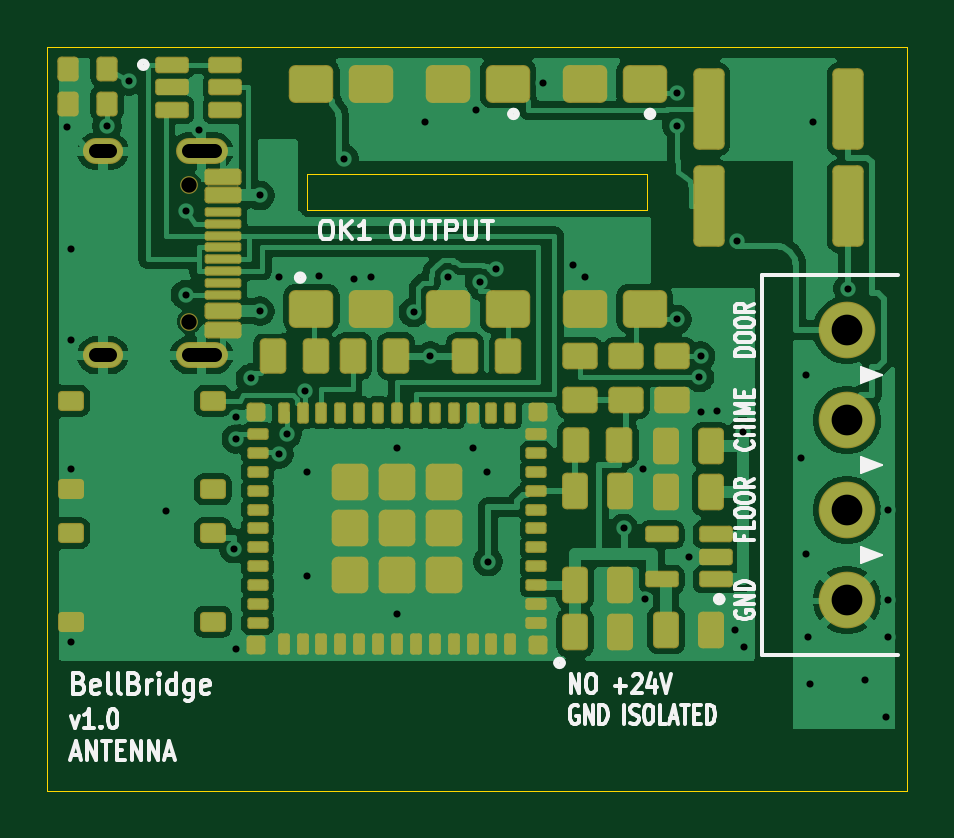
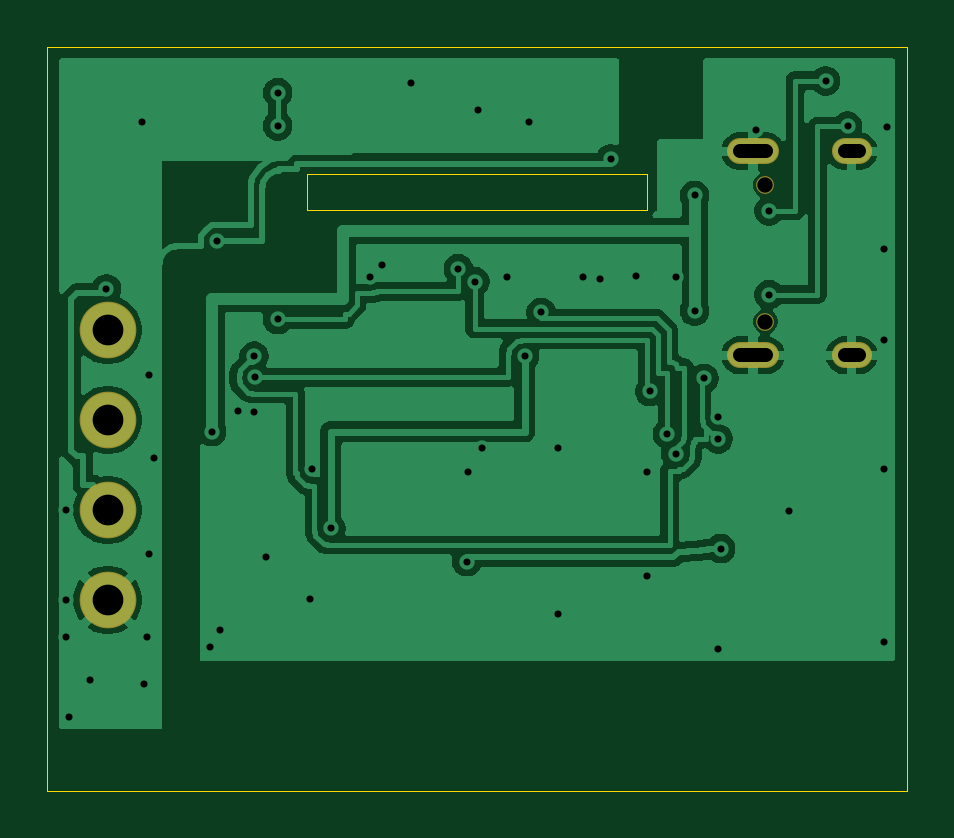
Circuit board: 11 layer files. Board 36.4 x 31.5 mm.
- bottom_copper: bellbridge-B_Cu.gbl (53923 bytes)
- bottom_mask: bellbridge-B_Mask.gbs (862 bytes)
- paste: bellbridge-B_Paste.gbp (468 bytes)
- bottom_silk: bellbridge-B_Silkscreen.gbo (872 bytes)
- outline: bellbridge-Edge_Cuts.gm1 (814 bytes)
- top_copper: bellbridge-F_Cu.gtl (94741 bytes)
- top_mask: bellbridge-F_Mask.gts (6738 bytes)
- paste: bellbridge-F_Paste.gtp (6361 bytes)
- top_silk: bellbridge-F_Silkscreen.gto (32833 bytes)
- drill: bellbridge-NPTH.drl (365 bytes)
- drill: bellbridge-PTH.drl (1489 bytes)

=== bottom_copper: bellbridge-B_Cu.gbl (53923 bytes, source omitted) ===
=== bottom_mask: bellbridge-B_Mask.gbs ===
%TF.GenerationSoftware,KiCad,Pcbnew,10.0.6+dfsg-1*%
%TF.CreationDate,2026-10-18T08:53:45+00:00*%
%TF.ProjectId,bellbridge,62656c6c-6272-4696-9467-652e6b696361,1.0*%
%TF.SameCoordinates,Original*%
%TF.FileFunction,Soldermask,Bot*%
%TF.FilePolarity,Negative*%
%FSLAX46Y46*%
G04 Gerber Fmt 4.6, Leading zero omitted, Abs format (unit mm)*
G04 Created by KiCad (PCBNEW 10.0.6+dfsg-1) date 2026-10-18 08:53:45*
%MOMM*%
%LPD*%
G01*
G04 APERTURE LIST*
%ADD10O,2.200000X1.100000*%
%ADD11O,1.700000X1.100000*%
%ADD12C,0.750000*%
%ADD13C,2.400000*%
G04 APERTURE END LIST*
D10*
%TO.C,J2*%
X6530000Y-4430000D03*
D11*
X2350000Y-4430000D03*
D10*
X6530000Y-13070000D03*
D11*
X2350000Y-13070000D03*
D12*
X6000000Y-5860000D03*
X6000000Y-11640000D03*
%TD*%
D13*
%TO.C,J1*%
X33850000Y-12000000D03*
X33850000Y-15810000D03*
X33850000Y-19620000D03*
X33850000Y-23430000D03*
%TD*%
M02*

=== paste: bellbridge-B_Paste.gbp ===
%TF.GenerationSoftware,KiCad,Pcbnew,10.0.6+dfsg-1*%
%TF.CreationDate,2026-10-18T08:53:45+00:00*%
%TF.ProjectId,bellbridge,62656c6c-6272-4696-9467-652e6b696361,1.0*%
%TF.SameCoordinates,Original*%
%TF.FileFunction,Paste,Bot*%
%TF.FilePolarity,Positive*%
%FSLAX46Y46*%
G04 Gerber Fmt 4.6, Leading zero omitted, Abs format (unit mm)*
G04 Created by KiCad (PCBNEW 10.0.6+dfsg-1) date 2026-10-18 08:53:45*
%MOMM*%
%LPD*%
G01*
G04 APERTURE LIST*
G04 APERTURE END LIST*
M02*

=== bottom_silk: bellbridge-B_Silkscreen.gbo ===
%TF.GenerationSoftware,KiCad,Pcbnew,10.0.6+dfsg-1*%
%TF.CreationDate,2026-10-18T08:53:45+00:00*%
%TF.ProjectId,bellbridge,62656c6c-6272-4696-9467-652e6b696361,1.0*%
%TF.SameCoordinates,Original*%
%TF.FileFunction,Legend,Bot*%
%TF.FilePolarity,Positive*%
%FSLAX46Y46*%
G04 Gerber Fmt 4.6, Leading zero omitted, Abs format (unit mm)*
G04 Created by KiCad (PCBNEW 10.0.6+dfsg-1) date 2026-10-18 08:53:45*
%MOMM*%
%LPD*%
G01*
G04 APERTURE LIST*
%ADD10O,2.200000X1.100000*%
%ADD11O,1.700000X1.100000*%
%ADD12C,0.750000*%
%ADD13C,2.400000*%
G04 APERTURE END LIST*
%LPC*%
D10*
%TO.C,J2*%
X6530000Y-4430000D03*
D11*
X2350000Y-4430000D03*
D10*
X6530000Y-13070000D03*
D11*
X2350000Y-13070000D03*
D12*
X6000000Y-5860000D03*
X6000000Y-11640000D03*
%TD*%
D13*
%TO.C,J1*%
X33850000Y-12000000D03*
X33850000Y-15810000D03*
X33850000Y-19620000D03*
X33850000Y-23430000D03*
%TD*%
%LPD*%
M02*

=== outline: bellbridge-Edge_Cuts.gm1 ===
%TF.GenerationSoftware,KiCad,Pcbnew,10.0.6+dfsg-1*%
%TF.CreationDate,2026-10-18T08:53:45+00:00*%
%TF.ProjectId,bellbridge,62656c6c-6272-4696-9467-652e6b696361,1.0*%
%TF.SameCoordinates,Original*%
%TF.FileFunction,Profile,NP*%
%FSLAX46Y46*%
G04 Gerber Fmt 4.6, Leading zero omitted, Abs format (unit mm)*
G04 Created by KiCad (PCBNEW 10.0.6+dfsg-1) date 2026-10-18 08:53:45*
%MOMM*%
%LPD*%
G01*
G04 APERTURE LIST*
%TA.AperFunction,Profile*%
%ADD10C,0.050000*%
%TD*%
G04 APERTURE END LIST*
D10*
X0Y0D02*
X36400000Y0D01*
X36400000Y0D02*
X36400000Y-31500000D01*
X36400000Y-31500000D02*
X0Y-31500000D01*
X0Y-31500000D02*
X0Y0D01*
X11000000Y-5400000D02*
X25400000Y-5400000D01*
X25400000Y-5400000D02*
X25400000Y-6900000D01*
X25400000Y-6900000D02*
X11000000Y-6900000D01*
X11000000Y-6900000D02*
X11000000Y-5400000D01*
M02*

=== top_copper: bellbridge-F_Cu.gtl (94741 bytes, source omitted) ===
=== top_mask: bellbridge-F_Mask.gts (6738 bytes, source omitted) ===
=== paste: bellbridge-F_Paste.gtp (6361 bytes, source omitted) ===
=== top_silk: bellbridge-F_Silkscreen.gto (32833 bytes, source omitted) ===
=== drill: bellbridge-NPTH.drl ===
M48
; DRILL file KiCad 10.0.6+dfsg-1 date 2026-10-18T08:53:46
; FORMAT={-:-/ absolute / metric / decimal}
; #@! TF.CreationDate,2026-10-18T08:53:46+00:00
; #@! TF.GenerationSoftware,Kicad,Pcbnew,10.0.6+dfsg-1
; #@! TF.FileFunction,NonPlated,1,2,NPTH
FMAT,2
METRIC
; #@! TA.AperFunction,NonPlated,NPTH,ComponentDrill
T1C0.650
%
G90
G05
T1
X6.0Y-5.86
X6.0Y-11.64
M30

=== drill: bellbridge-PTH.drl ===
M48
; DRILL file KiCad 10.0.6+dfsg-1 date 2026-10-18T08:53:46
; FORMAT={-:-/ absolute / metric / decimal}
; #@! TF.CreationDate,2026-10-18T08:53:46+00:00
; #@! TF.GenerationSoftware,Kicad,Pcbnew,10.0.6+dfsg-1
; #@! TF.FileFunction,Plated,1,2,PTH
FMAT,2
METRIC
; #@! TA.AperFunction,Plated,PTH,ViaDrill
T1C0.300
; #@! TA.AperFunction,Plated,PTH,ComponentDrill
T2C0.600
; #@! TA.AperFunction,Plated,PTH,ComponentDrill
T3C1.300
%
G90
G05
T1
X0.85Y-3.42
X1.0Y-8.55
X1.0Y-12.4
X1.0Y-17.895
X1.0Y-25.195
X2.525Y-3.37
X3.45Y-1.45
X5.0Y-19.67
X5.85Y-6.95
X5.85Y-10.5
X6.4Y-3.55
X7.9Y-21.25
X8.0Y-15.7
X8.0Y-16.6
X8.0Y-25.5
X8.6Y-14.05
X9.0Y-6.3
X9.0Y-11.2
X9.8Y-9.75
X9.8Y-17.25
X10.15Y-16.4
X10.9Y-14.6
X11.0Y-18.0
X11.0Y-22.4
X11.5Y-9.7
X12.55Y-4.75
X12.995Y-9.839
X13.72Y-9.745
X14.8Y-17.0
X14.8Y-24.0
X15.5Y-11.25
X16.0Y-3.2
X16.2Y-13.1
X16.96Y-9.745
X18.0Y-17.0
X18.15Y-2.7
X18.3Y-9.95
X18.6Y-18.0
X18.65Y-21.8
X19.0Y-9.4
X21.0Y-1.55
X22.248Y-9.26
X22.74Y-9.745
X24.4Y-20.4
X25.2Y-17.9
X25.289Y-23.4
X26.65Y-1.95
X26.65Y-3.35
X26.65Y-11.55
X27.15Y-21.6
X27.6Y-14.0
X27.65Y-13.1
X27.65Y-15.45
X28.334Y-15.447
X29.1Y-24.7
X29.2Y-8.25
X29.45Y-16.3
X29.5Y-25.4
X31.9Y-17.4
X32.1Y-13.9
X32.1Y-21.5
X32.2Y-25.0
X32.3Y-27.0
X32.4Y-3.2
X33.9Y-10.25
X34.6Y-26.8
X35.5Y-28.4
X35.6Y-19.62
X35.6Y-23.43
X35.6Y-25.0
T3
X33.85Y-12.0
X33.85Y-15.81
X33.85Y-19.62
X33.85Y-23.43
T2
X2.05Y-4.43G85X2.65Y-4.43
G05
X2.05Y-13.07G85X2.65Y-13.07
G05
X5.98Y-4.43G85X7.08Y-4.43
G05
X5.98Y-13.07G85X7.08Y-13.07
G05
M30
